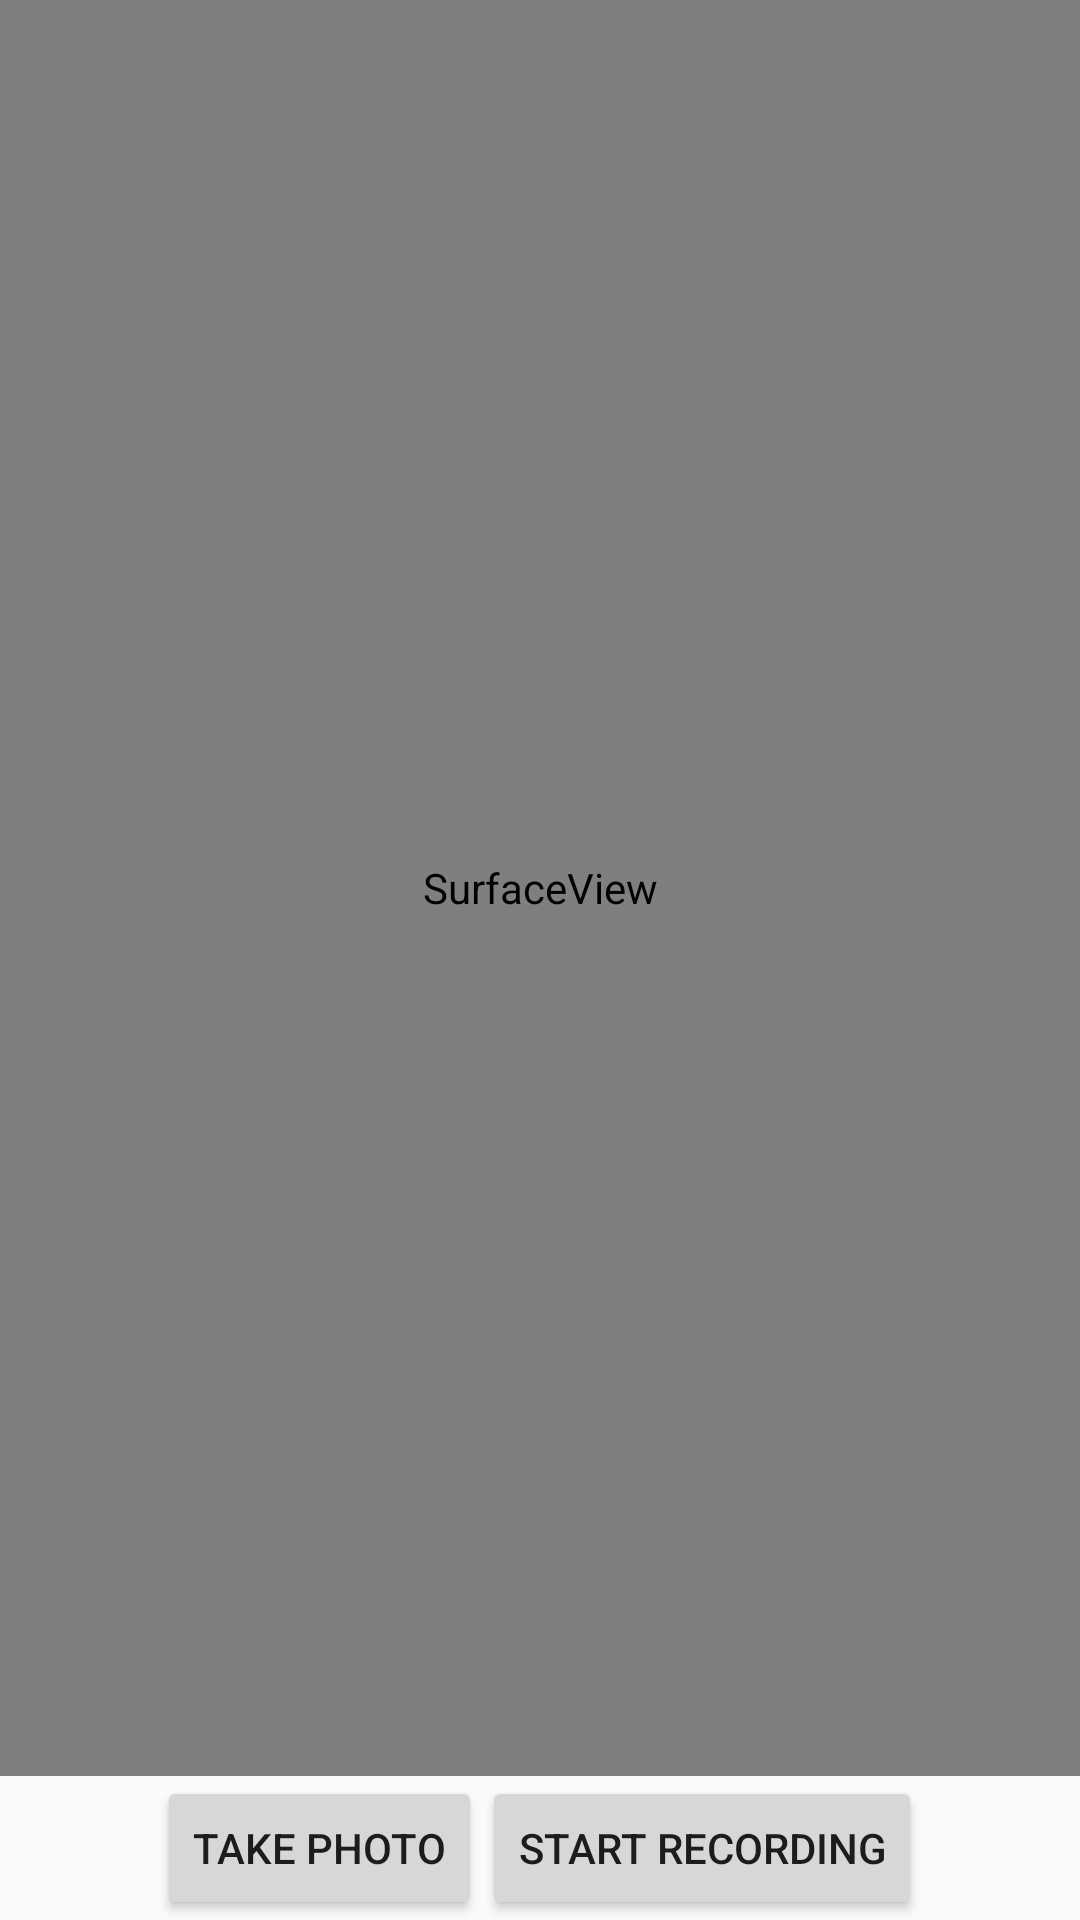

Android layout source for this screen:
<!-- AndroidManifest.xml: application theme AppTheme -->
<!-- res/layout/activity_video_record.xml -->
<?xml version="1.0" encoding="utf-8"?>
<LinearLayout xmlns:android="http://schemas.android.com/apk/res/android"
    android:layout_width="match_parent"
    android:layout_height="match_parent"
    android:orientation="vertical"
    android:gravity="center_horizontal">

    <SurfaceView
        android:id="@+id/surface_view"
        android:layout_width="match_parent"
        android:layout_height="0dp"
        android:layout_weight="1"/>

    <LinearLayout
        android:layout_width="wrap_content"
        android:layout_height="wrap_content"
        android:orientation="horizontal">

        <Button
            android:id="@+id/take_photo"
            android:layout_width="wrap_content"
            android:layout_height="wrap_content"
            android:text="Take Photo">

        </Button>

        <Button
            android:id="@+id/record_video"
            android:layout_width="wrap_content"
            android:layout_height="wrap_content"
            android:text="Start Recording"/>


    </LinearLayout>


</LinearLayout>
<!-- resources referenced by this layout -->
<resources>
  <style name="AppTheme" parent="Theme.AppCompat.Light.NoActionBar">
          
          <item name="colorPrimary">@color/color_bg_theme</item>
          <item name="colorPrimaryDark">@color/color_bg_theme</item>
          <item name="colorAccent">@color/colorAccent</item>
      </style>
  <color name="color_bg_theme">#161924</color>
  <color name="colorAccent">#D81B60</color>
</resources>
